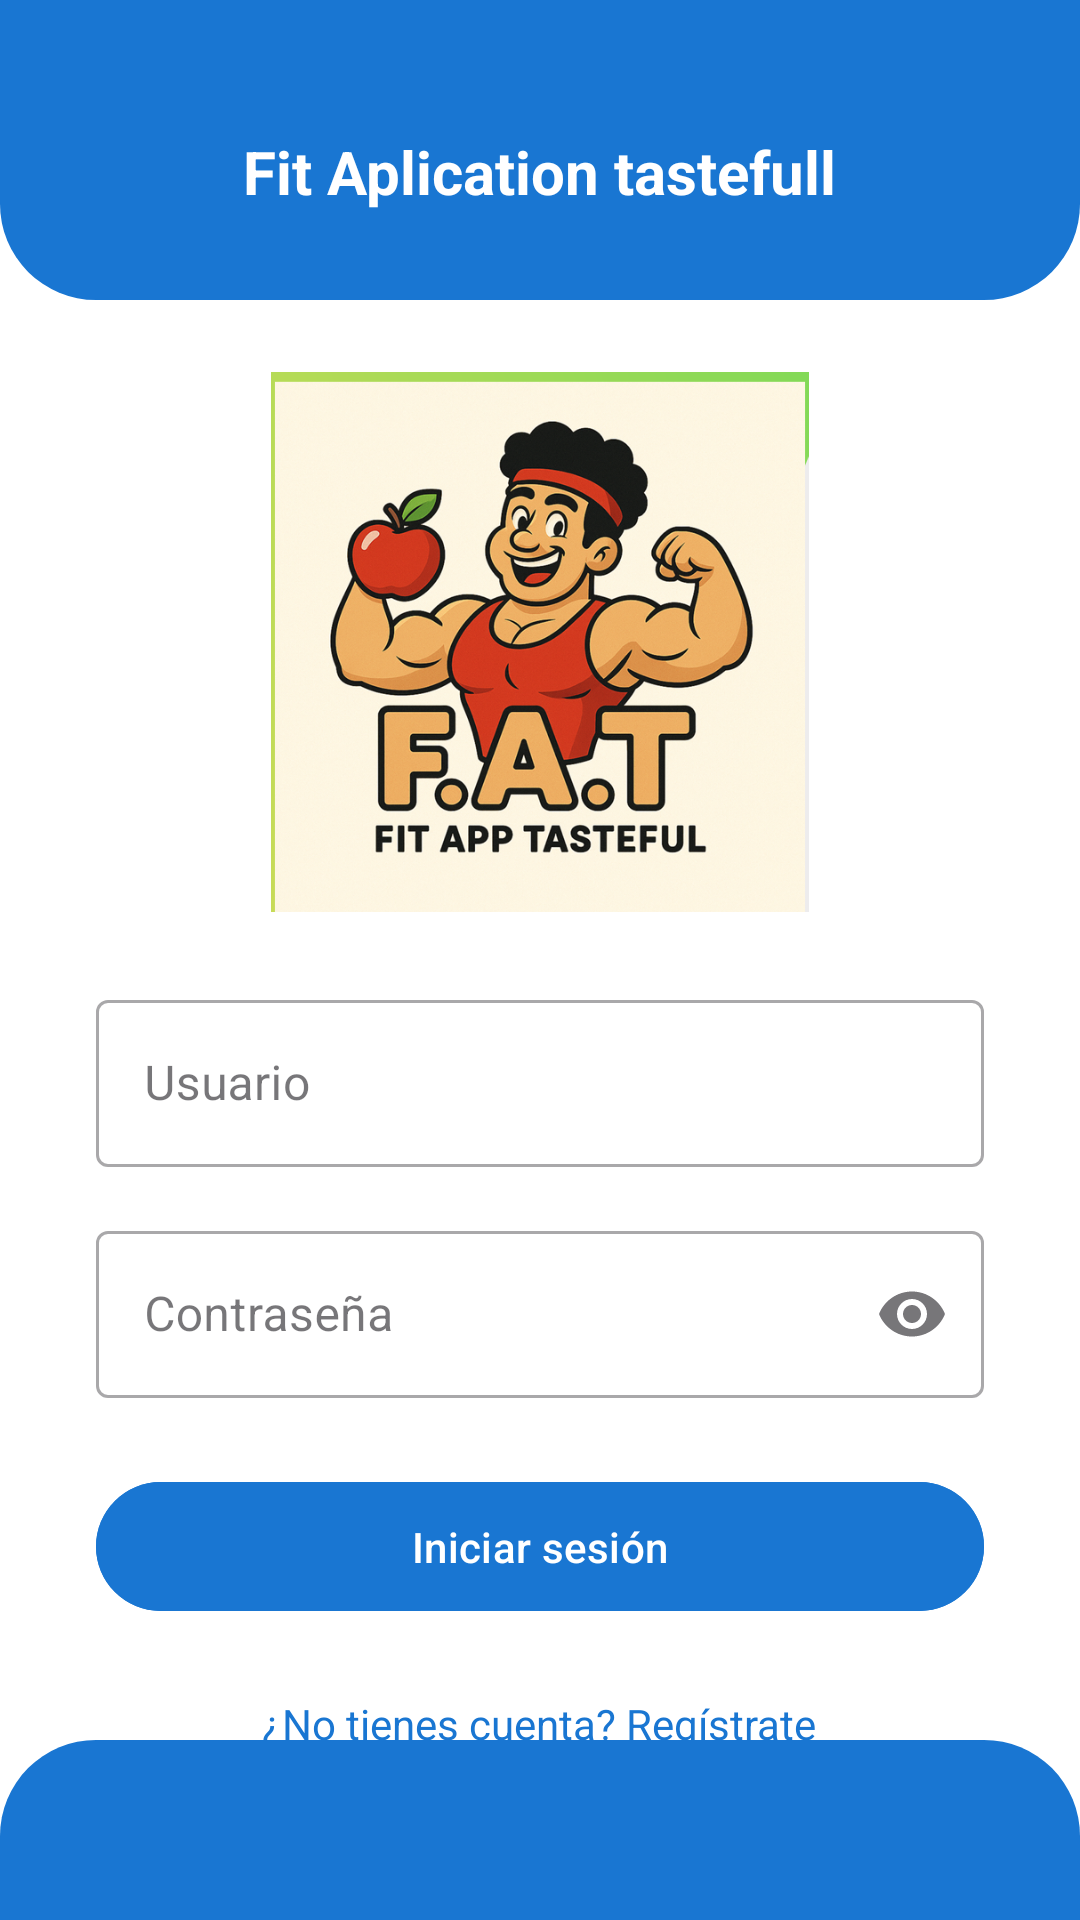

Android layout source for this screen:
<!-- AndroidManifest.xml: application theme Theme.FAT_APP -->
<!-- res/layout/activity_login.xml -->
<?xml version="1.0" encoding="utf-8"?>
<androidx.constraintlayout.widget.ConstraintLayout xmlns:android="http://schemas.android.com/apk/res/android"
    xmlns:app="http://schemas.android.com/apk/res-auto"
    xmlns:tools="http://schemas.android.com/tools"
    android:layout_width="match_parent"
    android:layout_height="match_parent"
    android:background="@android:color/white"
    tools:context=".LoginActivity">

    <View
        android:id="@+id/topBar"
        android:layout_width="0dp"
        android:layout_height="100dp" android:background="@drawable/top_bar_rounded"
        app:layout_constraintEnd_toEndOf="parent"
        app:layout_constraintStart_toStartOf="parent"
        app:layout_constraintTop_toTopOf="parent" />

    <TextView
        android:id="@+id/titleText"
        android:layout_width="wrap_content"
        android:layout_height="wrap_content"
        android:text="Fit Aplication tastefull"
        android:textColor="@android:color/white"
        android:textSize="20sp"
        android:textStyle="bold"
        app:layout_constraintBottom_toBottomOf="@+id/topBar"
        app:layout_constraintEnd_toEndOf="parent"
        app:layout_constraintStart_toStartOf="parent"
        app:layout_constraintTop_toTopOf="@+id/topBar"
        app:layout_constraintVertical_bias="0.6" /> <ImageView
    android:id="@+id/imageView"
    android:layout_width="180dp"
    android:layout_height="180dp"
    android:layout_marginTop="24dp"
    app:layout_constraintEnd_toEndOf="parent"
    app:layout_constraintStart_toStartOf="parent"
    app:layout_constraintTop_toBottomOf="@+id/topBar"
    app:srcCompat="@drawable/fat_icon" />

    <LinearLayout
        android:id="@+id/centerLayout"
        android:layout_width="0dp"
        android:layout_height="wrap_content"
        android:orientation="vertical"
        android:paddingHorizontal="32dp"
        android:layout_marginTop="24dp"
        app:layout_constraintEnd_toEndOf="parent"
        app:layout_constraintStart_toStartOf="parent"
        app:layout_constraintTop_toBottomOf="@+id/imageView">

        <com.google.android.material.textfield.TextInputLayout
            android:layout_width="match_parent"
            android:layout_height="wrap_content"
            android:hint="Usuario"
            style="@style/Widget.MaterialComponents.TextInputLayout.OutlinedBox">

            <com.google.android.material.textfield.TextInputEditText
                android:id="@+id/editUsername"
                android:layout_width="match_parent"
                android:layout_height="wrap_content"
                android:inputType="text"
                android:maxLines="1" />
        </com.google.android.material.textfield.TextInputLayout>

        <com.google.android.material.textfield.TextInputLayout
            android:layout_width="match_parent"
            android:layout_height="wrap_content"
            android:layout_marginTop="16dp"
            android:hint="Contraseña"
            app:endIconMode="password_toggle"
            style="@style/Widget.MaterialComponents.TextInputLayout.OutlinedBox">

            <com.google.android.material.textfield.TextInputEditText
                android:id="@+id/editPassword"
                android:layout_width="match_parent"
                android:layout_height="wrap_content"
                android:inputType="textPassword"
                android:maxLines="1" />
        </com.google.android.material.textfield.TextInputLayout>

        <com.google.android.material.button.MaterialButton
            android:id="@+id/btnSignIn"
            android:layout_width="match_parent"
            android:layout_height="wrap_content"
            android:layout_marginTop="24dp"
            android:paddingVertical="12dp"
            android:text="Iniciar sesión"
            android:backgroundTint="#1976D2" /> <TextView
        android:id="@+id/txtSignUp"
        android:layout_width="wrap_content"
        android:layout_height="wrap_content"
        android:layout_gravity="center"
        android:layout_marginTop="24dp"
        android:text="¿No tienes cuenta? Regístrate"
        android:textColor="#1976D2"
        android:textSize="14sp" />
    </LinearLayout>

    <View
        android:id="@+id/bottomBar"
        android:layout_width="0dp"
        android:layout_height="60dp" android:background="@drawable/bottom_bar_rounded"
        app:layout_constraintBottom_toBottomOf="parent"
        app:layout_constraintEnd_toEndOf="parent"
        app:layout_constraintStart_toStartOf="parent" />

</androidx.constraintlayout.widget.ConstraintLayout>
<!-- resources referenced by this layout -->
<resources>
  <!-- drawable bottom_bar_rounded (drawable) -->
  <?xml version="1.0" encoding="utf-8"?>
  <shape xmlns:android="http://schemas.android.com/apk/res/android"
      android:shape="rectangle">
  
      <solid android:color="#1976D2" />
  
      <corners
          android:topLeftRadius="32dp"
          android:topRightRadius="32dp"
          android:bottomLeftRadius="0dp"
          android:bottomRightRadius="0dp" />
  </shape>
  <!-- drawable fat_icon: png bitmap (drawable, 572745 bytes) -->
  <!-- drawable top_bar_rounded (drawable) -->
  <?xml version="1.0" encoding="utf-8"?>
  <shape xmlns:android="http://schemas.android.com/apk/res/android"
      android:shape="rectangle">
  
      <solid android:color="#1976D2" />
  
      <corners
          android:bottomLeftRadius="32dp"
          android:bottomRightRadius="32dp"
          android:topLeftRadius="0dp"
          android:topRightRadius="0dp" />
  </shape>
  <style name="Theme.FAT_APP" parent="Base.Theme.FAT_APP" />
  <style name="Base.Theme.FAT_APP" parent="Theme.Material3.DayNight.NoActionBar">
          
          
      </style>
</resources>
